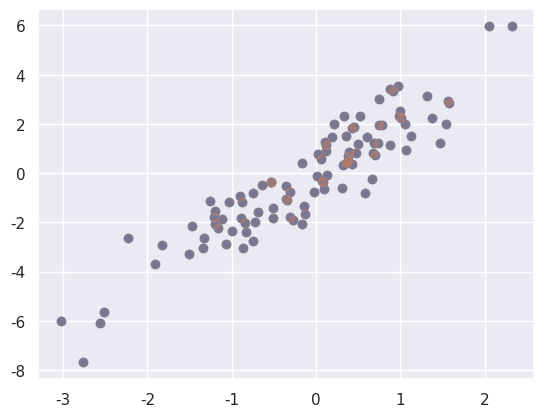

Generate this figure with matplotlib: (Note: this script raises an exception after producing the figure.)
import numpy as np
rand = np.random.RandomState(42)

x = rand.randint(100, size=10)
print(x)

[x[3], x[7], x[2]]

ind = [3, 7, 4]
x[ind]

ind = np.array([[3, 7],
                [4, 5]])
x[ind]

X = np.arange(12).reshape((3, 4))
X

row = np.array([0, 1, 2])
col = np.array([2, 1, 3])
X[row, col]

X[row[:, np.newaxis], col]

row[:, np.newaxis] * col

print(X)

X[2, [2, 0, 1]]

X[1:, [2, 0, 1]]

mask = np.array([1, 0, 1, 0], dtype=bool)
X[row[:, np.newaxis], mask]

mean = [0, 0]
cov = [[1, 2],
       [2, 5]]
X = rand.multivariate_normal(mean, cov, 100)
X.shape

%matplotlib inline
import matplotlib.pyplot as plt
import seaborn; seaborn.set()  # for plot styling

plt.scatter(X[:, 0], X[:, 1]);

indices = np.random.choice(X.shape[0], 20, replace=False)
indices

selection = X[indices]  # fancy indexing here
selection.shape

plt.scatter(X[:, 0], X[:, 1], alpha=0.3)
plt.scatter(selection[:, 0], selection[:, 1],
            facecolor='none', s=200);

x = np.arange(10)
i = np.array([2, 1, 8, 4])
x[i] = 99
print(x)

x[i] -= 10
print(x)

x = np.zeros(10)
x[[0, 0]] = [4, 6]
print(x)

i = [2, 3, 3, 4, 4, 4]
x[i] += 1
x

x = np.zeros(10)
np.add.at(x, i, 1)
print(x)

np.random.seed(42)
x = np.random.randn(100)

# compute a histogram by hand
bins = np.linspace(-5, 5, 20)
counts = np.zeros_like(bins)

# find the appropriate bin for each x
i = np.searchsorted(bins, x)

# add 1 to each of these bins
np.add.at(counts, i, 1)

# plot the results
plt.plot(bins, counts, linestyle='steps');

print("NumPy routine:")
%timeit counts, edges = np.histogram(x, bins)

print("Custom routine:")
%timeit np.add.at(counts, np.searchsorted(bins, x), 1)

x = np.random.randn(1000000)
print("NumPy routine:")
%timeit counts, edges = np.histogram(x, bins)

print("Custom routine:")
%timeit np.add.at(counts, np.searchsorted(bins, x), 1)